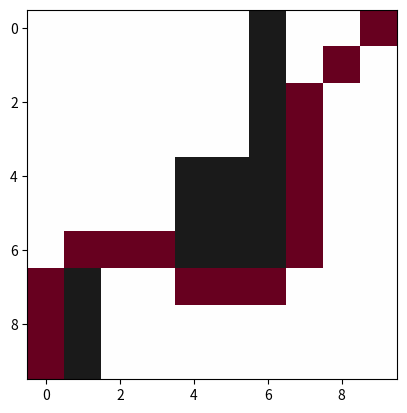

This chart was generated by the following Python code:
# 參考: https://myst729.github.io/posts/2014/a-star-pathfinding/
# 參考: https://swf.com.tw/?p=67


import matplotlib.pyplot as plt
import numpy as np


class Map:
    def __init__(self):
        self.w = 10
        self.h = 10
        self.map_ = [Node(x, y) for y in range(self.h) for x in range(self.w)]

    def __call__(self, x, y):
        within_boundary = (0 <= x < self.w) and (0 <= y < self.h)
        return self.map_[y*self.w + x] if within_boundary else None

class Node:
    def __init__(self, x, y):
        self.is_obstacle = False
        self.pos = (x, y)
        self.parent = None

        self.g = 0
        self.h = None
        self.f = 0

    def get_reachalbe_nbr(self):
        """
        輸出: 此節點的可到達的鄰居節點 即過濾掉 超出邊界 或 是障礙物 或 在關閉列表 或 因邊點阻擋而不能過 的節點
        """
        nbr = []
        x, y = self.pos

        up = map_(x, y+1)
        down = map_(x, y-1)
        left = map_(x-1, y)
        right = map_(x+1, y)
        upper_left = map_(x-1, y+1)
        upper_right = map_(x+1, y+1)
        bottom_left = map_(x-1, y-1)
        bottom_right = map_(x+1, y-1)

        nbr = [up, down, left, right]

        if not(up and left and up.is_obstacle and left.is_obstacle):
            nbr.append(upper_left)
        if not(up and right and up.is_obstacle and right.is_obstacle):
            nbr.append(upper_right)
        if not(down and left and down.is_obstacle and left.is_obstacle):
            nbr.append(bottom_left)
        if not(down and right and down.is_obstacle and right.is_obstacle):
            nbr.append(bottom_right)
        
        nbr = [node for node in nbr if node and not(node.is_obstacle) and not(node in close)]

        return nbr
    
    def calc_h(self):
        """
        輸出: 此節點到終點之間的曼哈頓距離
        """
        self.h = abs(dest.pos[0] - self.pos[0]) + abs(dest.pos[1] - self.pos[1])

    def calc_g_of_step(self, node):
        """
        輸入: 任一鄰居節點
        輸出: 此節點到鄰居節點間的移動代價
        """
        dx = node.pos[0] - self.pos[0]
        dy = node.pos[1] - self.pos[1]
        in_corner = False if (dx is 0) or (dy is 0) else True
        return 14 if in_corner else 10

    def get_route(self, route):
        """
        輸入: 從終點開始遞迴的追蹤父節點直到起點 將路線放進傳入的空陣列
        """
        route.append(self.pos)
        if self.parent:
            self.parent.get_route(route)


# 初始化地圖
map_ = Map()
# 選定終點
dest = map_(9, 0)
# 選定起點
start = map_(0, 9)
# 放置障礙物
obstacles = [(1,9), (1,8), (1,7), (6,0), (6,1), (6,2), (6,3), (4,4), (4,5), (4,6), (5,4), (5,5), (5,6), (6,4), (6,5), (6,6)]
for x, y in obstacles:
    map_(x, y).is_obstacle = True

# 初始化開啟列表 關閉列表
open_ = [start]
close = []

while open_:
    # 選出f最小的節點為當前節點
    main_node = min(open_, key=lambda node: node.f)

    # 將當前節點 移出開啟列表 加入關閉列表
    open_.remove(main_node)
    close.append(main_node)

    # 找出當前節點的可到達的鄰居節點
    nbr = main_node.get_reachalbe_nbr()

    # 若鄰居節點是終點則結束循環
    if dest in nbr:
        dest.parent = main_node
        route = []
        dest.get_route(route)
        break

    # 遍歷每個可到達的鄰居節點
    for nbr_node in nbr:
        # 若沒計算過h則計算
        if nbr_node.h is None:
            nbr_node.calc_h()
        
        # 若鄰居節點在開啟列表裡
        if nbr_node in open_:
            tentative_g = main_node.g + main_node.calc_g_of_step(nbr_node)
            is_better_parent = tentative_g < nbr_node.g
            # 若當前節點對鄰居節點來說是更好的父節點
            if is_better_parent:
                nbr_node.parent = main_node
                nbr_node.g = tentative_g
                nbr_node.f = nbr_node.g + nbr_node.h
        # 若鄰居節點不在開啟列表裡
        else:
            open_.append(nbr_node)
            nbr_node.parent = main_node
            nbr_node.g = main_node.g + main_node.calc_g_of_step(nbr_node)
            nbr_node.f = nbr_node.g + nbr_node.h
else:
    route = None

# 顯示路線
img = np.ones((map_.h, map_.w))
for x, y in obstacles:
    img[y, x] = 2
for x, y in route:
    img[y, x] = 0
plt.imshow(img, interpolation="nearest", cmap="RdGy")
plt.show()